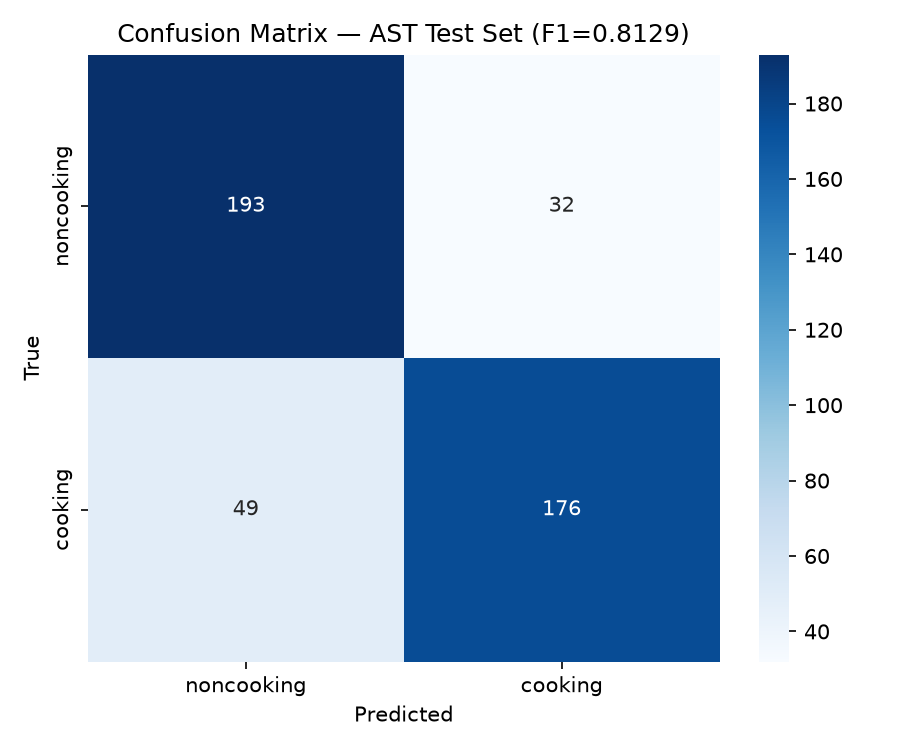

Source data for this figure (header and first rows):
, pred_noncooking, pred_cooking
true_noncooking, 193, 32
true_cooking, 49, 176
